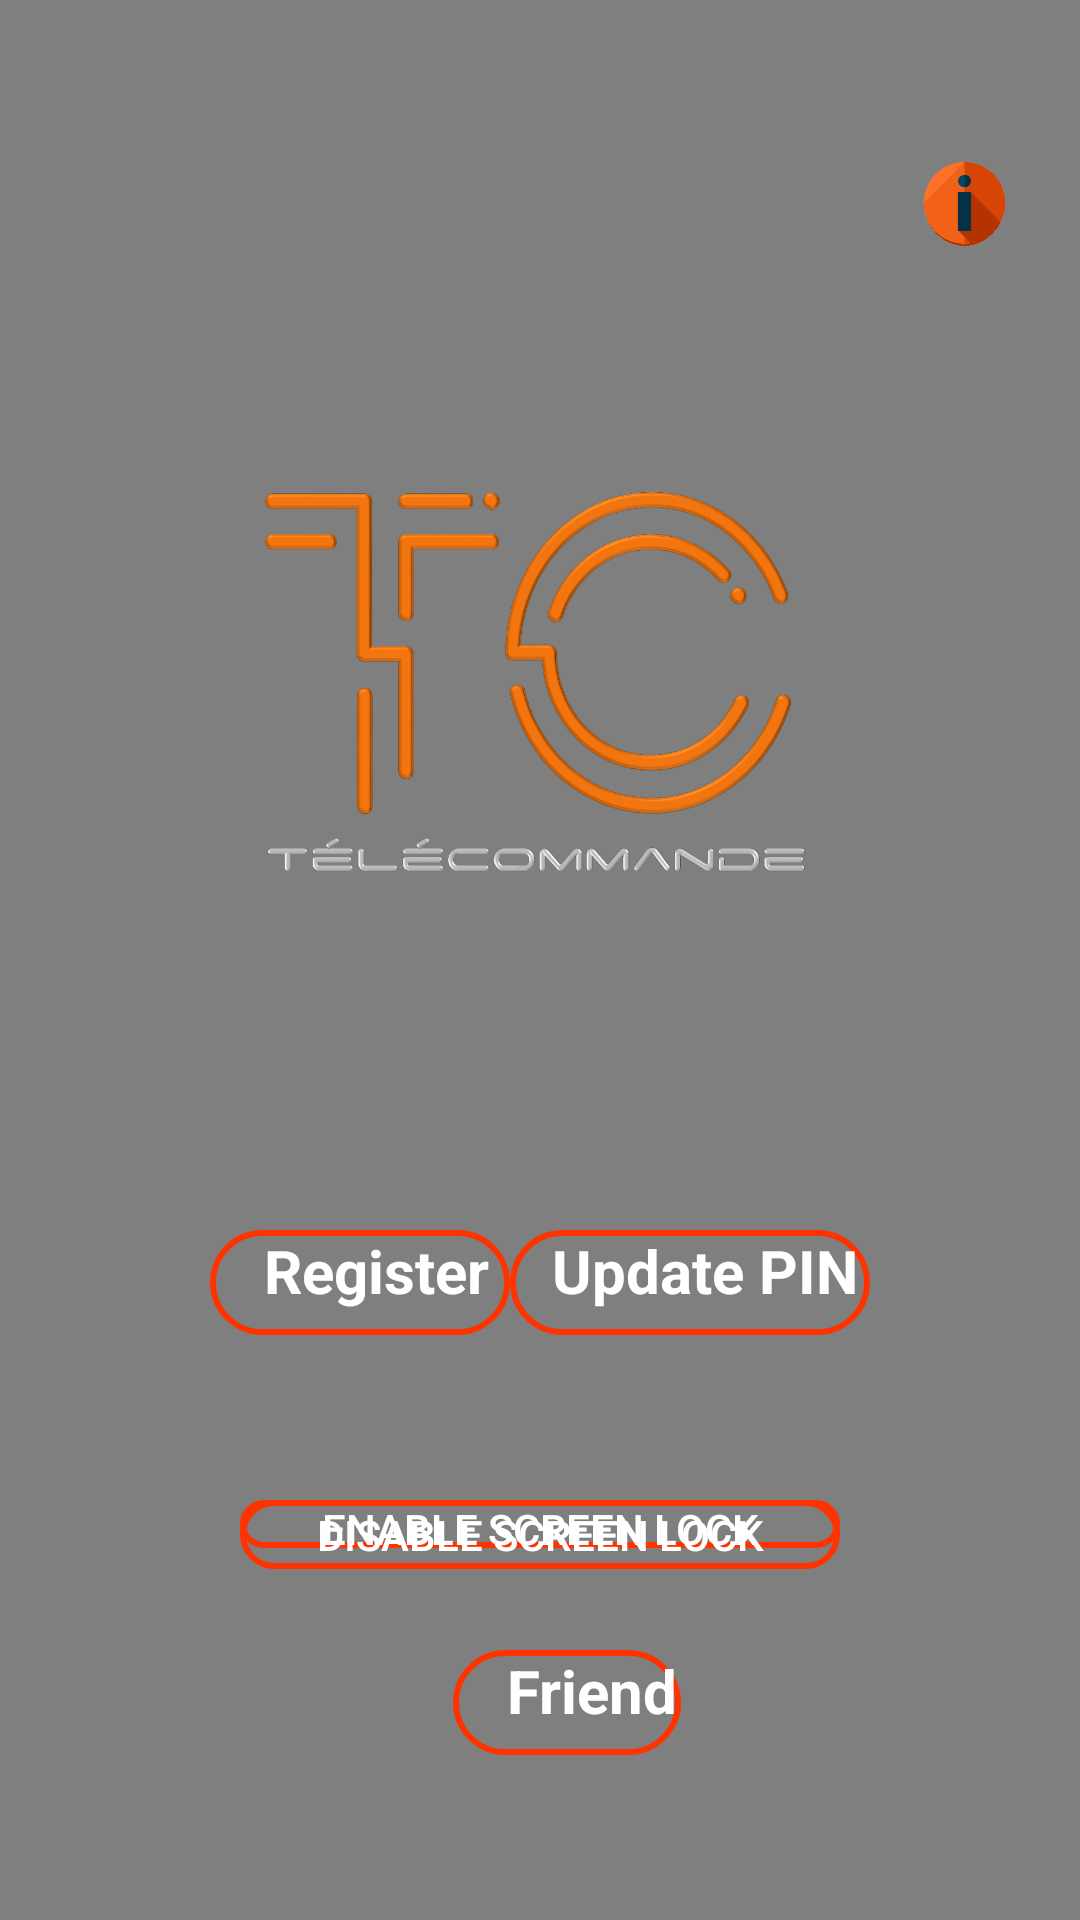

The Android layout XML behind this screen, and the referenced resources:
<!-- AndroidManifest.xml: application theme AppTheme -->
<!-- res/layout/activity_login.xml -->
<?xml version="1.0" encoding="utf-8"?>

<RelativeLayout xmlns:android="http://schemas.android.com/apk/res/android"
    xmlns:app="http://schemas.android.com/apk/res-auto"
    xmlns:tools="http://schemas.android.com/tools"
    android:layout_width="match_parent"
    android:layout_height="match_parent"
    tools:context=".LoginActivity"
    android:orientation="vertical"
    android:id="@+id/container"
    android:background="#123456"
    android:gravity="center_horizontal">


    <include layout="@layout/background" />

    <ImageView
        android:layout_width="wrap_content"
        android:id="@+id/xyz"
        android:layout_height="150dp"
        android:layout_marginTop="150dp"
        app:srcCompat="@drawable/transparent"/>




    <LinearLayout
        android:layout_width="wrap_content"
        android:layout_height="wrap_content"
        android:layout_marginTop="10dp"
        android:orientation="horizontal"
        android:layout_centerHorizontal="true"
        android:paddingTop="400dp">

        <TextView
            android:id="@+id/textview_register"
            android:layout_width="100dp"
            android:layout_height="35dp"
            android:paddingLeft="18dp"
            android:text="@string/register"
            android:textColor="#ffffff"
            android:textSize="20sp"
            android:background="@drawable/button"
            android:textStyle="bold" />

        <TextView
            android:id="@+id/textview_update"
            android:layout_width="120dp"
            android:layout_height="35dp"
            android:paddingLeft="14dp"
            android:text="@string/update"
            android:textSize="20sp"
            android:textColor="#ffffff"
            android:background="@drawable/button"
            android:textStyle="bold" />

    </LinearLayout>

    <Button
        android:id="@+id/enablebtn"
        android:layout_width="200dp"
        android:layout_height="wrap_content"
        android:layout_marginStart="0dp"
        android:layout_marginBottom="124dp"
        android:text="Enable Screen Lock"
        android:layout_marginTop="500dp"
        android:layout_centerHorizontal="true"
        android:background="@drawable/button"/>


    <Button
        android:id="@+id/disablebtn"
        android:layout_width="200dp"
        android:layout_height="wrap_content"
        android:layout_marginBottom="117dp"
        android:text="Disable Screen Lock"
        android:layout_marginTop="500dp"
        android:layout_centerHorizontal="true"
        android:background="@drawable/button"

        />

    <ImageView
        android:id="@+id/info"
        android:layout_width="55dp"
        android:layout_height="28dp"
        android:layout_alignParentTop="true"
        android:layout_alignParentEnd="true"
        android:layout_marginTop="54dp"
        android:layout_marginEnd="11dp"
        app:srcCompat="@drawable/i" />
    <TextView
        android:id="@+id/textview_frnd"
        android:layout_width="120dp"
        android:layout_height="35dp"
        android:layout_marginStart="151dp"
        android:layout_marginTop="550dp"
        android:layout_marginEnd="133dp"
        android:layout_marginBottom="55dp"
        android:background="@drawable/button"
        android:text="Friend"
        android:textColor="#ffffff"
        android:textSize="20sp"
        android:textStyle="bold"
        android:paddingLeft="18dp"/>


</RelativeLayout>
<!-- res/layout/background.xml (included above) -->
<?xml version="1.0" encoding="utf-8"?>

<RelativeLayout xmlns:android="http://schemas.android.com/apk/res/android"
    android:layout_width="match_parent"
    android:layout_height="match_parent">

    <VideoView
        android:id="@+id/videoView"
        android:layout_width="match_parent"
        android:layout_height="match_parent"
        android:layout_alignParentStart="true"
        android:layout_alignParentTop="true"
        android:layout_alignParentEnd="true"
        android:layout_alignParentBottom="true"
        android:layout_gravity="center"
        android:layout_marginStart="0dp"
        android:layout_marginEnd="0dp" />

</RelativeLayout>
<!-- resources referenced by this layout -->
<resources>
  <!-- drawable button (drawable) -->
  <?xml version="1.0" encoding="utf-8"?>
  
  <selector xmlns:android="http://schemas.android.com/apk/res/android">
      <item>
          <shape android:shape="rectangle">
              
              <solid android:color="#00ffffff"/>
              
              <stroke android:color="#ff3300" android:width="2dp"/>
              <corners android:radius="200dp"/>
          </shape>
      </item>
  </selector>
  <!-- drawable i: png bitmap (drawable, 10674 bytes) -->
  <!-- drawable transparent: png bitmap (drawable, 158662 bytes) -->
  <string name="register">Register</string>
  <string name="update">Update PIN</string>
  <style name="AppTheme" parent="Theme.AppCompat.NoActionBar">
          
          <item name="colorPrimary">@color/colorPrimary</item>
          <item name="colorPrimaryDark">@color/colorPrimaryDark</item>
          <item name="colorAccent">@color/colorAccent</item>
          <item name="android:windowTranslucentStatus">true</item>
          <item name="android:windowTranslucentNavigation">true</item>
      </style>
  <color name="colorPrimary">#ff4000</color>
      //
  <color name="colorPrimaryDark">#ff4000</color>
      //
  <color name="colorAccent">#ff3300</color>
</resources>
